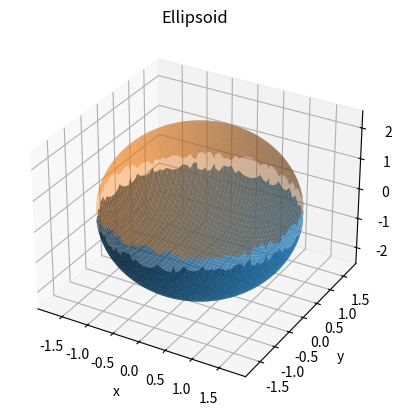

Generate this figure with matplotlib:
import numpy as np
import matplotlib.pyplot as plt

#create x-y grid
x = np.linspace(-np.sqrt(3), np.sqrt(3), 200) #Generate 200 points from -sqrt(3) to sqrt(3)
y = np.linspace(-np.sqrt(3), np.sqrt(3), 200) #Generate 200 points from -sqrt(3) to sqrt(3)
X, Y = np.meshgrid(x, y) #Create a meshgrid for 3D surface plotting

inside = 3 - X**2 - Y**2 #Calculate the inside of the ellipsoid equation
inside[inside < 0] = np.nan #Mask values outside the ellipsoid

Z = -np.sqrt(2 * inside) #Calculate negative z values
Z_top = np.sqrt(2 * inside) #Calculate positive z values

#Plot
fig = plt.figure()
ax = fig.add_subplot(111, projection='3d')
ax.plot_surface(X, Y, Z, alpha=0.8)
ax.plot_surface(X, Y, Z_top, alpha=0.4)
ax.set_xlabel('x')
ax.set_ylabel('y')
ax.set_zlabel('z')
ax.set_title('Ellipsoid')
plt.show()